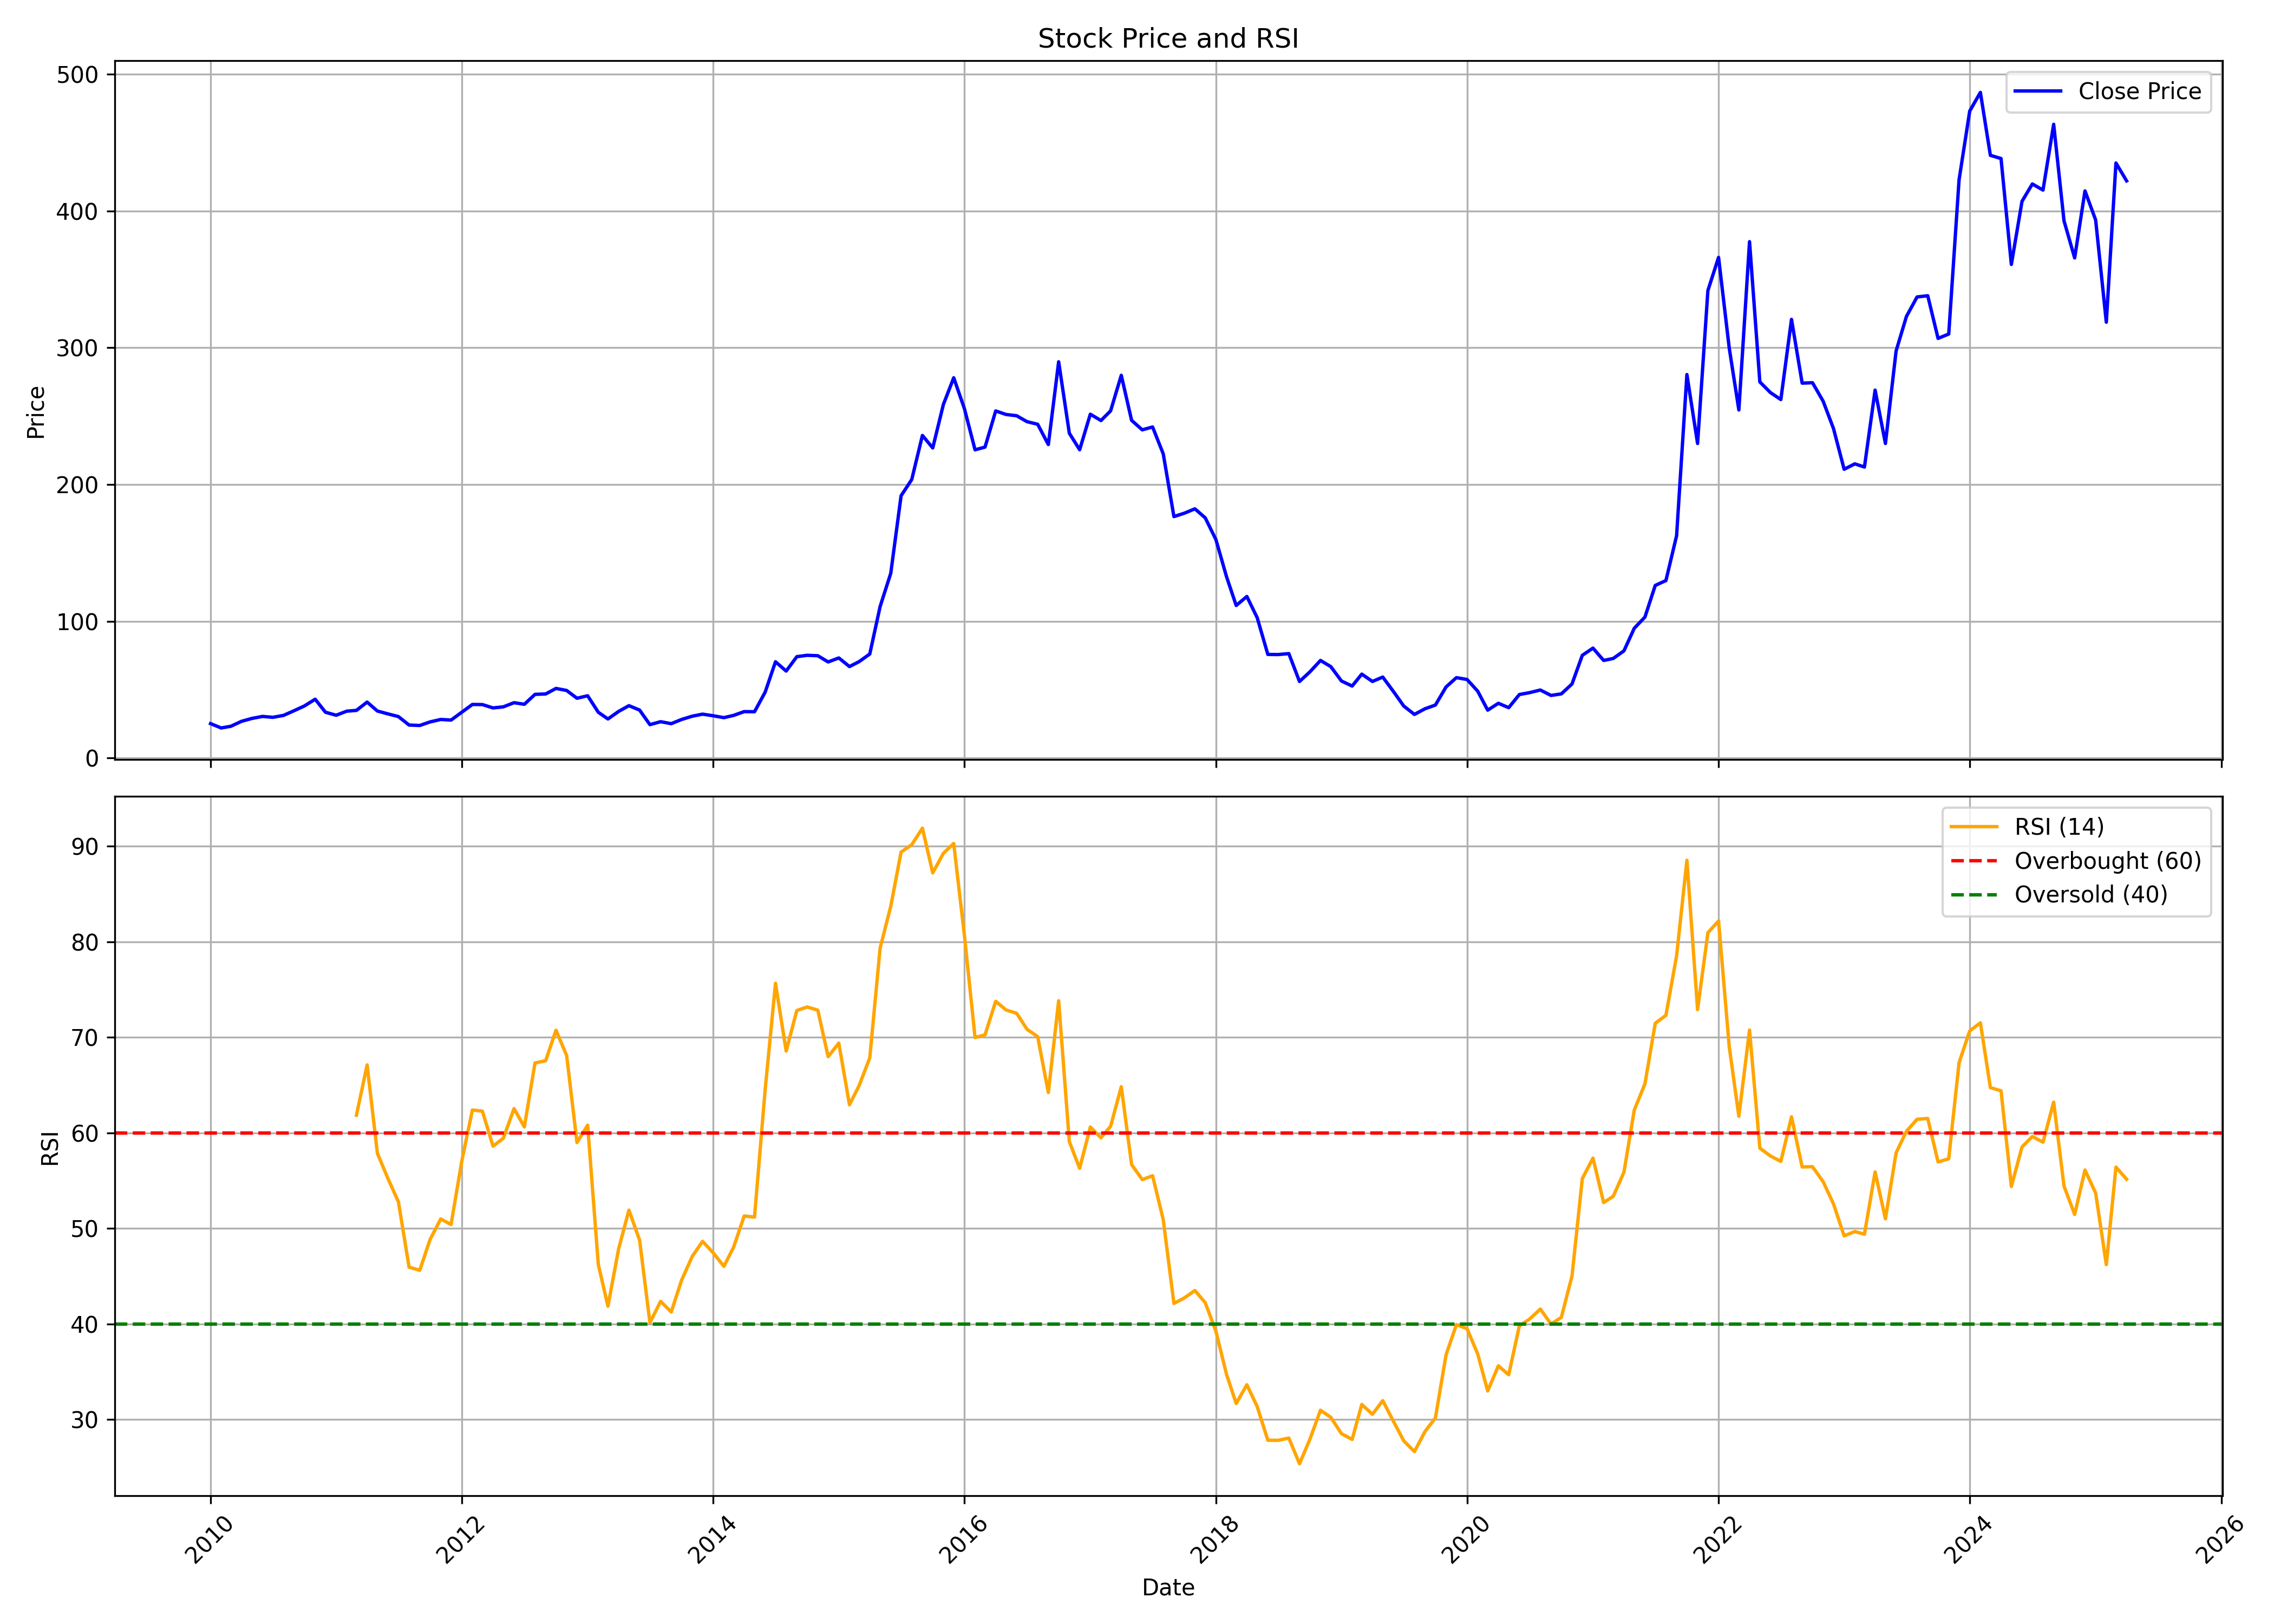

The file beside this chart, header and first rows:
, Unnamed: 0, date, symbol, open, high, low, close, volume, rsi
0, 0, 2010-01-01, SANGAMIND, 26.8, 29.53, 24.27, 25.09, 202288, 
1, 1, 2010-02-01, SANGAMIND, 24.15, 25.87, 20.33, 21.89, 109595, 
2, 2, 2010-03-01, SANGAMIND, 21.89, 24.93, 21.43, 23.14, 301234, 
3, 3, 2010-04-01, SANGAMIND, 22.94, 29.29, 22.59, 26.76, 317691, 
4, 4, 2010-05-01, SANGAMIND, 25.32, 34.28, 22.98, 28.87, 762924, 
5, 5, 2010-06-01, SANGAMIND, 27.54, 31.87, 23.45, 30.35, 593805, 
6, 6, 2010-07-01, SANGAMIND, 29.61, 33.07, 24.58, 29.68, 966329, 
7, 7, 2010-08-01, SANGAMIND, 29.1, 34.13, 28.83, 31.09, 844581, 
8, 8, 2010-09-01, SANGAMIND, 32.68, 36.81, 31.01, 34.55, 898587, 
9, 9, 2010-10-01, SANGAMIND, 35.24, 43.37, 32.69, 38.03, 1418434, 
10, 10, 2010-11-01, SANGAMIND, 40.46, 50.23, 35.92, 42.93, 6413369, 
11, 11, 2010-12-01, SANGAMIND, 41.7, 46.64, 26.71, 33.4, 2156994, 
12, 12, 2011-01-01, SANGAMIND, 33.96, 36.71, 25.51, 31.21, 496578, 
13, 13, 2011-02-01, SANGAMIND, 31.33, 38.67, 29.94, 34.2, 1098874, 
14, 14, 2011-03-01, SANGAMIND, 32.73, 36.67, 32.13, 34.76, 722223, 61.85
15, 15, 2011-04-01, SANGAMIND, 33.52, 43.77, 33.52, 40.82, 1124378, 67.1
16, 16, 2011-05-01, SANGAMIND, 41.06, 41.5, 31.21, 34.28, 1565779, 57.84
17, 17, 2011-06-01, SANGAMIND, 33.52, 37.71, 28.7, 32.17, 984304, 55.19
18, 18, 2011-07-01, SANGAMIND, 34.64, 37.47, 29.58, 30.21, 226421, 52.78
19, 19, 2011-08-01, SANGAMIND, 30.29, 30.29, 22.36, 24.04, 242147, 45.95
20, 20, 2011-09-01, SANGAMIND, 24.04, 27.5, 22.96, 23.72, 193277, 45.62
21, 21, 2011-10-01, SANGAMIND, 24.2, 27.25, 23.53, 26.33, 84474, 48.84
22, 22, 2011-11-01, SANGAMIND, 26.7, 28.71, 21.91, 28.12, 387732, 50.99
23, 23, 2011-12-01, SANGAMIND, 29.79, 35.47, 27.25, 27.66, 865476, 50.41
24, 24, 2012-01-01, SANGAMIND, 27.54, 34.13, 27, 33.38, 438470, 57.01
25, 25, 2012-02-01, SANGAMIND, 32.88, 43.31, 30.71, 39.1, 1744353, 62.39
26, 26, 2012-03-01, SANGAMIND, 40.89, 42.06, 32.96, 39.01, 1039469, 62.27
27, 27, 2012-04-01, SANGAMIND, 38.64, 40.64, 33.55, 36.55, 690413, 58.61
28, 28, 2012-05-01, SANGAMIND, 36.38, 40.1, 33.59, 37.34, 525028, 59.44
29, 29, 2012-06-01, SANGAMIND, 36.72, 41.47, 35.05, 40.39, 596754, 62.53
30, 30, 2012-07-01, SANGAMIND, 39.3, 41.47, 36.8, 39.22, 634003, 60.62
31, 31, 2012-08-01, SANGAMIND, 39.22, 51.99, 37.05, 46.48, 1552861, 67.31
32, 32, 2012-09-01, SANGAMIND, 45.15, 49.23, 45.15, 46.77, 524420, 67.55
33, 33, 2012-10-01, SANGAMIND, 46.95, 51.7, 44.99, 50.81, 806992, 70.73
34, 34, 2012-11-01, SANGAMIND, 51.62, 56.88, 45.72, 49.32, 704120, 68.09
35, 35, 2012-12-01, SANGAMIND, 48.39, 52.21, 34.3, 43.64, 452220, 58.99
36, 36, 2013-01-01, SANGAMIND, 42.96, 49.11, 39.69, 45.46, 1342814, 60.8
37, 37, 2013-02-01, SANGAMIND, 44.99, 46.27, 32.68, 33.36, 529259, 46.23
38, 38, 2013-03-01, SANGAMIND, 34.81, 35.23, 28.02, 28.48, 597808, 41.87
39, 39, 2013-04-01, SANGAMIND, 29.71, 35.15, 28.44, 34, 199915, 47.86
40, 40, 2013-05-01, SANGAMIND, 34, 41.51, 32.01, 38.2, 322665, 51.92
41, 41, 2013-06-01, SANGAMIND, 36.84, 41.94, 34.47, 34.98, 252325, 48.78
42, 42, 2013-07-01, SANGAMIND, 34.89, 35.83, 23.35, 24.32, 291323, 40.14
43, 43, 2013-08-01, SANGAMIND, 23.94, 27.08, 22.75, 26.49, 95002, 42.37
44, 44, 2013-09-01, SANGAMIND, 26.32, 28.86, 22.79, 25.04, 120717, 41.27
45, 45, 2013-10-01, SANGAMIND, 26.08, 33.6, 25.38, 28.12, 594314, 44.58
46, 46, 2013-11-01, SANGAMIND, 28.73, 30.95, 27.45, 30.5, 92472, 47.08
47, 47, 2013-12-01, SANGAMIND, 30.06, 34.57, 29.62, 32.01, 111465, 48.65
48, 48, 2014-01-01, SANGAMIND, 32.54, 40.67, 29.44, 30.81, 1380925, 47.44
49, 49, 2014-02-01, SANGAMIND, 30.99, 33.51, 27.63, 29.44, 125315, 46.04
50, 50, 2014-03-01, SANGAMIND, 29.62, 34.39, 27.36, 31.08, 1221536, 48.02
51, 51, 2014-04-01, SANGAMIND, 30.77, 36.69, 30.19, 33.86, 338430, 51.3
52, 52, 2014-05-01, SANGAMIND, 33.86, 39.34, 30.59, 33.77, 373978, 51.19
53, 53, 2014-06-01, SANGAMIND, 34.44, 51.41, 33.6, 48.14, 1353475, 64.55
54, 54, 2014-07-01, SANGAMIND, 50.71, 78.34, 46.68, 70.33, 5255361, 75.64
55, 55, 2014-08-01, SANGAMIND, 69.85, 70.2, 60.56, 63.53, 707140, 68.56
56, 56, 2014-09-01, SANGAMIND, 64.45, 77.81, 63.26, 74.05, 1379702, 72.8
57, 57, 2014-10-01, SANGAMIND, 74.74, 77.44, 67.67, 75.05, 528784, 73.17
58, 58, 2014-11-01, SANGAMIND, 74.74, 77.84, 69.06, 74.74, 649917, 72.83
59, 59, 2014-12-01, SANGAMIND, 74.74, 84.51, 62.13, 70.19, 967148, 67.97
... 124 more rows
